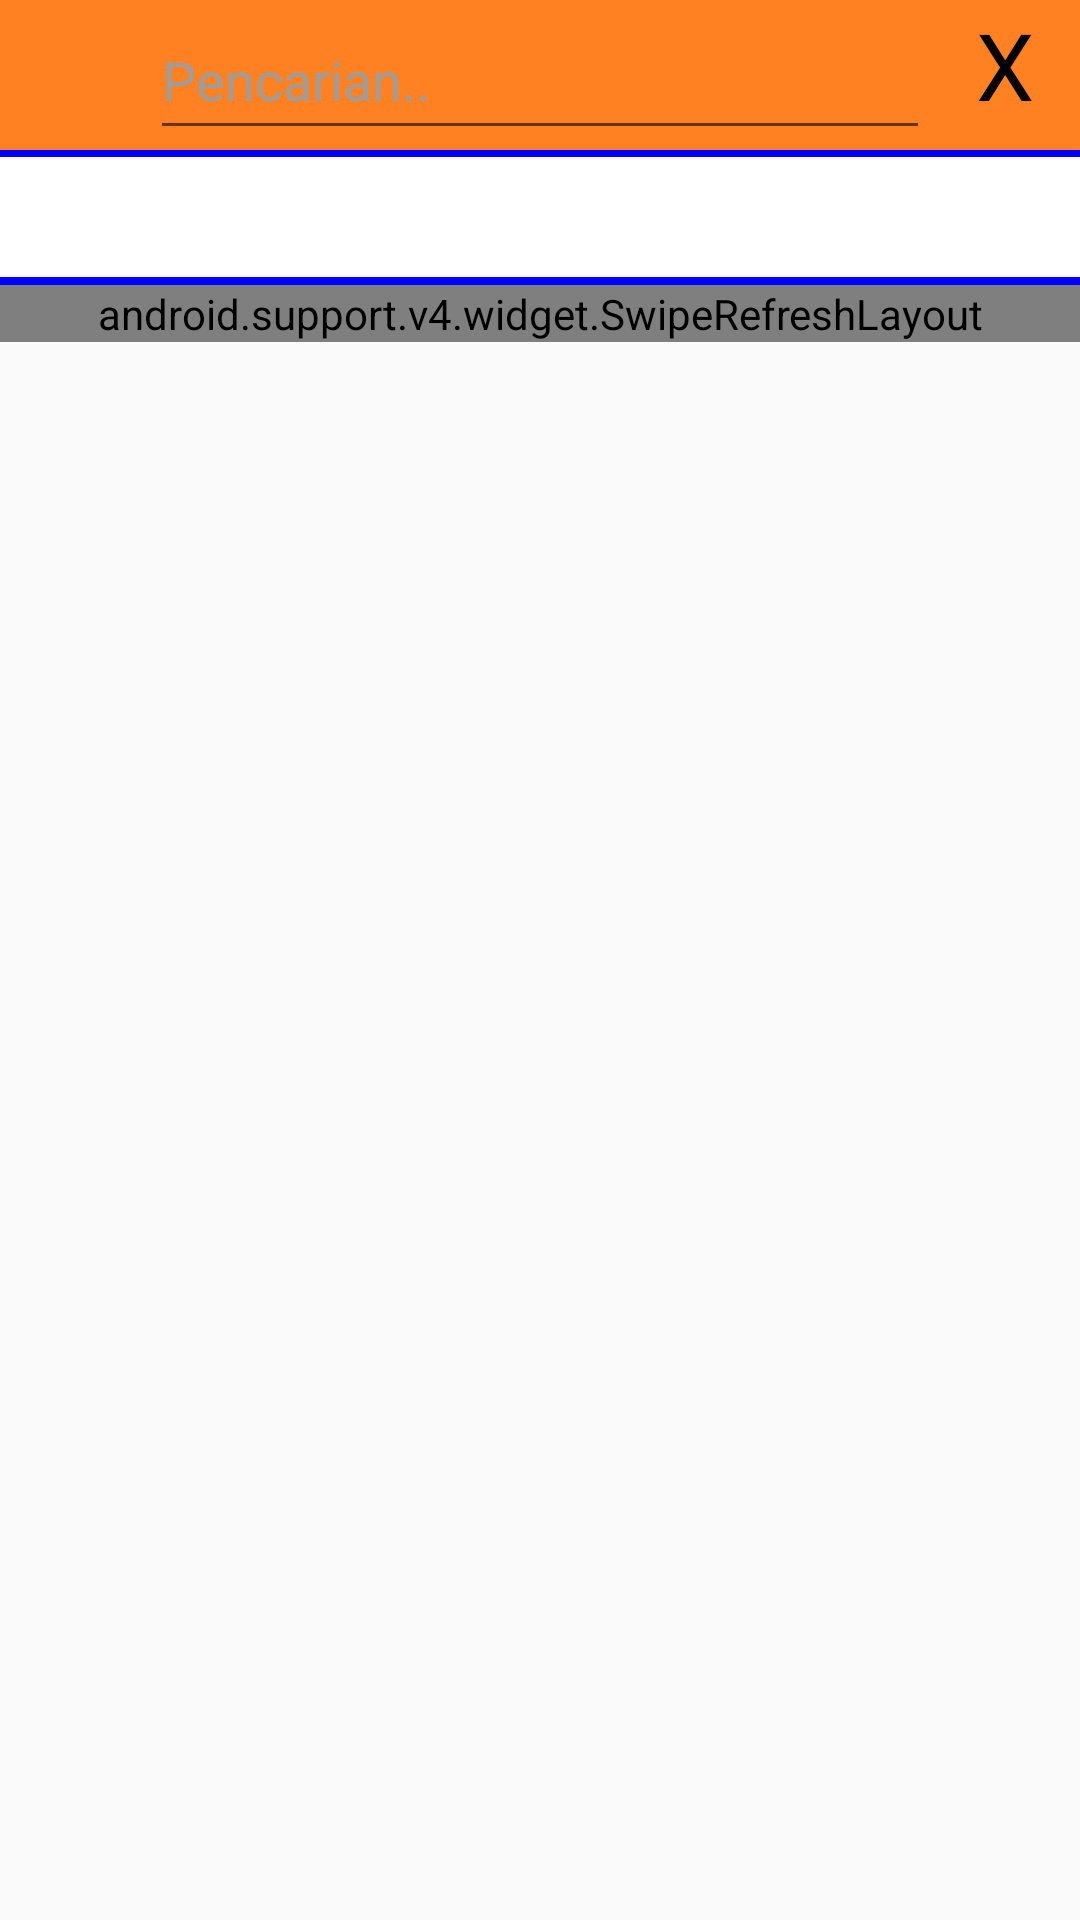

The Android layout XML behind this screen, and the referenced resources:
<!-- AndroidManifest.xml: application theme AppTheme -->
<!-- res/layout/tab_2.xml -->
<?xml version="1.0" encoding="utf-8"?>

<RelativeLayout xmlns:android="http://schemas.android.com/apk/res/android"
    xmlns:app="http://schemas.android.com/apk/res-auto"
    xmlns:tools="http://schemas.android.com/tools"
    android:id="@+id/constraintLayout"
    android:layout_width="match_parent"
    android:layout_height="match_parent"
    tools:context=".MainActivity$PlaceholderFragment">

    <LinearLayout
        android:layout_width="match_parent"
        android:layout_height="wrap_content"
        android:orientation="vertical">

        
        <LinearLayout
            android:layout_width="match_parent"
            android:layout_height="wrap_content"
            android:translationZ="50dp"
            android:orientation="vertical">

            <RelativeLayout
                android:layout_width="wrap_content"
                android:layout_height="wrap_content">

                <TextView
                    android:layout_width="match_parent"
                    android:layout_height="50dp"
                    android:background="@color/orange80"/>
                <LinearLayout
                    android:layout_width="match_parent"
                    android:layout_height="wrap_content"
                    android:orientation="horizontal">

                    <ImageView
                        android:id="@+id/imageView_searchSparepart_tab2"
                        android:layout_width="50dp"
                        android:layout_height="50dp"
                        android:src="@drawable/ic_search" />
                    <EditText
                        android:id="@+id/editText_searchSparepart_tab2"
                        android:layout_width="200dp"
                        android:layout_height="50dp"
                        android:layout_weight="0.70"
                        android:textColor="@color/white"
                        android:textColorHint="@color/white80"
                        android:inputType="textFilter|text"
                        android:hint="Pencarian.." />

                    <TextView
                        android:id="@+id/textView_deleteSearchSparepart_tab2"
                        android:layout_width="50dp"
                        android:layout_height="50dp"
                        android:textSize="15pt"
                        android:textColor="@color/black"
                        android:gravity="center_horizontal"
                        android:textAlignment="center"
                        android:text="X" />


                </LinearLayout>
            </RelativeLayout>

            

        </LinearLayout>

        <LinearLayout
            android:layout_width="match_parent"
            android:layout_height="wrap_content"
            android:minHeight="45dp"
            android:background="@color/blue"
            android:gravity="center_vertical"
            android:orientation="vertical">

            <Spinner
                android:id="@+id/spinnerSorting"
                android:layout_width="match_parent"
                android:layout_height="wrap_content"
                android:background="@color/white"
                style="@style/spinnerTheme"
                android:minHeight="40dp">
            </Spinner>

        </LinearLayout>

        <LinearLayout
            android:layout_width="match_parent"
            android:layout_height="wrap_content">

            <android.support.v4.widget.SwipeRefreshLayout
                android:id="@+id/swipeRefreshLayout_tab2"
                android:layout_width="match_parent"
                android:layout_height="wrap_content">

                <android.support.v4.widget.NestedScrollView
                    android:id="@+id/nestedScrollView_tab2"
                    android:layout_width="match_parent"
                    android:layout_height="match_parent"
                    android:overScrollMode="never"
                    android:layout_marginTop="100dp">

                    <LinearLayout
                        android:layout_width="match_parent"
                        android:layout_height="wrap_content"
                        android:orientation="vertical">

                        <LinearLayout
                            android:layout_width="match_parent"
                            android:layout_height="wrap_content"
                            android:orientation="vertical">

                            <android.support.v7.widget.RecyclerView
                                android:id="@+id/recyclerView_Sparepart_tab2"
                                android:layout_width="match_parent"
                                android:layout_height="wrap_content">
                            </android.support.v7.widget.RecyclerView>
                        </LinearLayout>

                        <TextView
                            android:layout_width="match_parent"
                            android:layout_height="300dp" />
                    </LinearLayout>
                </android.support.v4.widget.NestedScrollView>
            </android.support.v4.widget.SwipeRefreshLayout>
        </LinearLayout>
    </LinearLayout>


</RelativeLayout>
<!-- resources referenced by this layout -->
<resources>
  <color name="black">#000000</color>
  <color name="blue">#0000FF</color>
  <color name="orange80">#FF8121</color>
  <color name="white">#FFFFFF</color>
  <color name="white80">#9F9C9C</color>
  <style name="spinnerTheme" parent="android:Widget.Spinner">
          <item name="android:background">@drawable/ic_arrow_drop_down</item>
      </style>
  <style name="AppTheme" parent="Theme.AppCompat.Light.DarkActionBar">
          
          <item name="colorPrimary">@color/colorPrimary</item>
          <item name="colorPrimaryDark">@color/colorPrimaryDark</item>
          <item name="colorAccent">@color/colorAccent</item>
      </style>
  <color name="colorPrimary">#3F51B5</color>
  <color name="colorPrimaryDark">#303F9F</color>
  <color name="colorAccent">#FB0055</color>
</resources>
